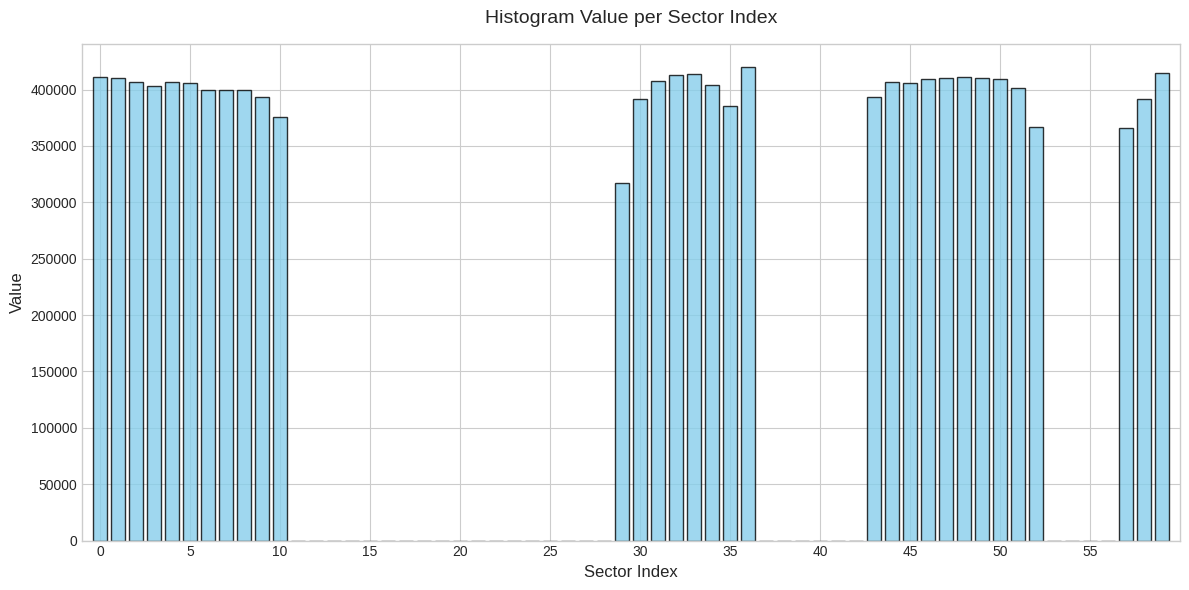

The matplotlib source for this figure:
import re
import matplotlib.pyplot as plt
import numpy as np

# Your raw log data
log_data = """
[local_costmap_viewer_node-2] [INFO] [1783406472.365192623] [local_costmap]: Hisogram Value of Sector(0): [411324.750000]
[local_costmap_viewer_node-2] [INFO] [1783406472.365214631] [local_costmap]: Hisogram Value of Sector(1): [410387.937500]
[local_costmap_viewer_node-2] [INFO] [1783406472.365223678] [local_costmap]: Hisogram Value of Sector(2): [407026.062500]
[local_costmap_viewer_node-2] [INFO] [1783406472.365230750] [local_costmap]: Hisogram Value of Sector(3): [403345.093750]
[local_costmap_viewer_node-2] [INFO] [1783406472.365237518] [local_costmap]: Hisogram Value of Sector(4): [406734.687500]
[local_costmap_viewer_node-2] [INFO] [1783406472.365244050] [local_costmap]: Hisogram Value of Sector(5): [406176.312500]
[local_costmap_viewer_node-2] [INFO] [1783406472.365250364] [local_costmap]: Hisogram Value of Sector(6): [399584.500000]
[local_costmap_viewer_node-2] [INFO] [1783406472.365256690] [local_costmap]: Hisogram Value of Sector(7): [399335.687500]
[local_costmap_viewer_node-2] [INFO] [1783406472.365263231] [local_costmap]: Hisogram Value of Sector(8): [399787.781250]
[local_costmap_viewer_node-2] [INFO] [1783406472.365269917] [local_costmap]: Hisogram Value of Sector(9): [393214.000000]
[local_costmap_viewer_node-2] [INFO] [1783406472.365276280] [local_costmap]: Hisogram Value of Sector(10): [375957.031250]
[local_costmap_viewer_node-2] [INFO] [1783406472.365282706] [local_costmap]: Hisogram Value of Sector(11): [0.000000]
[local_costmap_viewer_node-2] [INFO] [1783406472.365288891] [local_costmap]: Hisogram Value of Sector(12): [0.000000]
[local_costmap_viewer_node-2] [INFO] [1783406472.365295075] [local_costmap]: Hisogram Value of Sector(13): [0.000000]
[local_costmap_viewer_node-2] [INFO] [1783406472.365300841] [local_costmap]: Hisogram Value of Sector(14): [0.000000]
[local_costmap_viewer_node-2] [INFO] [1783406472.365320310] [local_costmap]: Hisogram Value of Sector(15): [0.000000]
[local_costmap_viewer_node-2] [INFO] [1783406472.365327843] [local_costmap]: Hisogram Value of Sector(16): [0.000000]
[local_costmap_viewer_node-2] [INFO] [1783406472.365334005] [local_costmap]: Hisogram Value of Sector(17): [0.000000]
[local_costmap_viewer_node-2] [INFO] [1783406472.365339871] [local_costmap]: Hisogram Value of Sector(18): [0.000000]
[local_costmap_viewer_node-2] [INFO] [1783406472.365345611] [local_costmap]: Hisogram Value of Sector(19): [0.000000]
[local_costmap_viewer_node-2] [INFO] [1783406472.365351807] [local_costmap]: Hisogram Value of Sector(20): [0.000000]
[local_costmap_viewer_node-2] [INFO] [1783406472.365357888] [local_costmap]: Hisogram Value of Sector(21): [0.000000]
[local_costmap_viewer_node-2] [INFO] [1783406472.365363829] [local_costmap]: Hisogram Value of Sector(22): [0.000000]
[local_costmap_viewer_node-2] [INFO] [1783406472.365369739] [local_costmap]: Hisogram Value of Sector(23): [0.000000]
[local_costmap_viewer_node-2] [INFO] [1783406472.365375527] [local_costmap]: Hisogram Value of Sector(24): [0.000000]
[local_costmap_viewer_node-2] [INFO] [1783406472.365381343] [local_costmap]: Hisogram Value of Sector(25): [0.000000]
[local_costmap_viewer_node-2] [INFO] [1783406472.365387201] [local_costmap]: Hisogram Value of Sector(26): [0.000000]
[local_costmap_viewer_node-2] [INFO] [1783406472.365392974] [local_costmap]: Hisogram Value of Sector(27): [0.000000]
[local_costmap_viewer_node-2] [INFO] [1783406472.365398755] [local_costmap]: Hisogram Value of Sector(28): [0.000000]
[local_costmap_viewer_node-2] [INFO] [1783406472.365404836] [local_costmap]: Hisogram Value of Sector(29): [317314.625000]
[local_costmap_viewer_node-2] [INFO] [1783406472.365411371] [local_costmap]: Hisogram Value of Sector(30): [391838.875000]
[local_costmap_viewer_node-2] [INFO] [1783406472.365417654] [local_costmap]: Hisogram Value of Sector(31): [407169.875000]
[local_costmap_viewer_node-2] [INFO] [1783406472.365423982] [local_costmap]: Hisogram Value of Sector(32): [412452.000000]
[local_costmap_viewer_node-2] [INFO] [1783406472.365430247] [local_costmap]: Hisogram Value of Sector(33): [413445.906250]
[local_costmap_viewer_node-2] [INFO] [1783406472.365436373] [local_costmap]: Hisogram Value of Sector(34): [403672.593750]
[local_costmap_viewer_node-2] [INFO] [1783406472.365442689] [local_costmap]: Hisogram Value of Sector(35): [384990.906250]
[local_costmap_viewer_node-2] [INFO] [1783406472.365451971] [local_costmap]: Hisogram Value of Sector(36): [419536.843750]
[local_costmap_viewer_node-2] [INFO] [1783406472.365458553] [local_costmap]: Hisogram Value of Sector(37): [0.000000]
[local_costmap_viewer_node-2] [INFO] [1783406472.365464406] [local_costmap]: Hisogram Value of Sector(38): [0.000000]
[local_costmap_viewer_node-2] [INFO] [1783406472.365470112] [local_costmap]: Hisogram Value of Sector(39): [0.000000]
[local_costmap_viewer_node-2] [INFO] [1783406472.365475839] [local_costmap]: Hisogram Value of Sector(40): [0.000000]
[local_costmap_viewer_node-2] [INFO] [1783406472.365481446] [local_costmap]: Hisogram Value of Sector(41): [0.000000]
[local_costmap_viewer_node-2] [INFO] [1783406472.365487006] [local_costmap]: Hisogram Value of Sector(42): [0.000000]
[local_costmap_viewer_node-2] [INFO] [1783406472.365492609] [local_costmap]: Hisogram Value of Sector(43): [393806.000000]
[local_costmap_viewer_node-2] [INFO] [1783406472.365499046] [local_costmap]: Hisogram Value of Sector(44): [406375.375000]
[local_costmap_viewer_node-2] [INFO] [1783406472.365505248] [local_costmap]: Hisogram Value of Sector(45): [406091.718750]
[local_costmap_viewer_node-2] [INFO] [1783406472.365512505] [local_costmap]: Hisogram Value of Sector(46): [409027.562500]
[local_costmap_viewer_node-2] [INFO] [1783406472.365518979] [local_costmap]: Hisogram Value of Sector(47): [410113.937500]
[local_costmap_viewer_node-2] [INFO] [1783406472.365525181] [local_costmap]: Hisogram Value of Sector(48): [411058.031250]
[local_costmap_viewer_node-2] [INFO] [1783406472.365531390] [local_costmap]: Hisogram Value of Sector(49): [410089.250000]
[local_costmap_viewer_node-2] [INFO] [1783406472.365537683] [local_costmap]: Hisogram Value of Sector(50): [409385.437500]
[local_costmap_viewer_node-2] [INFO] [1783406472.365543818] [local_costmap]: Hisogram Value of Sector(51): [401316.812500]
[local_costmap_viewer_node-2] [INFO] [1783406472.365549955] [local_costmap]: Hisogram Value of Sector(52): [366403.906250]
[local_costmap_viewer_node-2] [INFO] [1783406472.365556217] [local_costmap]: Hisogram Value of Sector(53): [0.000000]
[local_costmap_viewer_node-2] [INFO] [1783406472.365561861] [local_costmap]: Hisogram Value of Sector(54): [0.000000]
[local_costmap_viewer_node-2] [INFO] [1783406472.365567607] [local_costmap]: Hisogram Value of Sector(55): [0.000000]
[local_costmap_viewer_node-2] [INFO] [1783406472.365573442] [local_costmap]: Hisogram Value of Sector(56): [0.000000]
[local_costmap_viewer_node-2] [INFO] [1783406472.365579265] [local_costmap]: Hisogram Value of Sector(57): [366007.906250]
[local_costmap_viewer_node-2] [INFO] [1783406472.365585520] [local_costmap]: Hisogram Value of Sector(58): [391985.062500]
[local_costmap_viewer_node-2] [INFO] [1783406472.365592019] [local_costmap]: Hisogram Value of Sector(59): [414562.312500]
"""

# Regex pattern
pattern = r"Sector\((\d+)\):\s*\[([\d\.]+)\]"
matches = re.findall(pattern, log_data)

# Parse data
sectors = np.array([int(m[0]) for m in matches])
hist_vals = np.array([float(m[1]) for m in matches])

# --- Plotting Bar Chart ---
plt.figure(figsize=(12, 6), dpi=100)
plt.style.use('seaborn-v0_8-whitegrid')

# Using plt.bar for the bar chart
plt.bar(sectors, hist_vals, color='skyblue', edgecolor='black', alpha=0.8)

plt.title("Histogram Value per Sector Index", fontsize=14, pad=15)
plt.xlabel("Sector Index", fontsize=12)
plt.ylabel("Value", fontsize=12)
plt.xlim(-1, max(sectors) + 1)
plt.xticks(np.arange(0, max(sectors)+1, 5))

plt.tight_layout()
plt.show()
